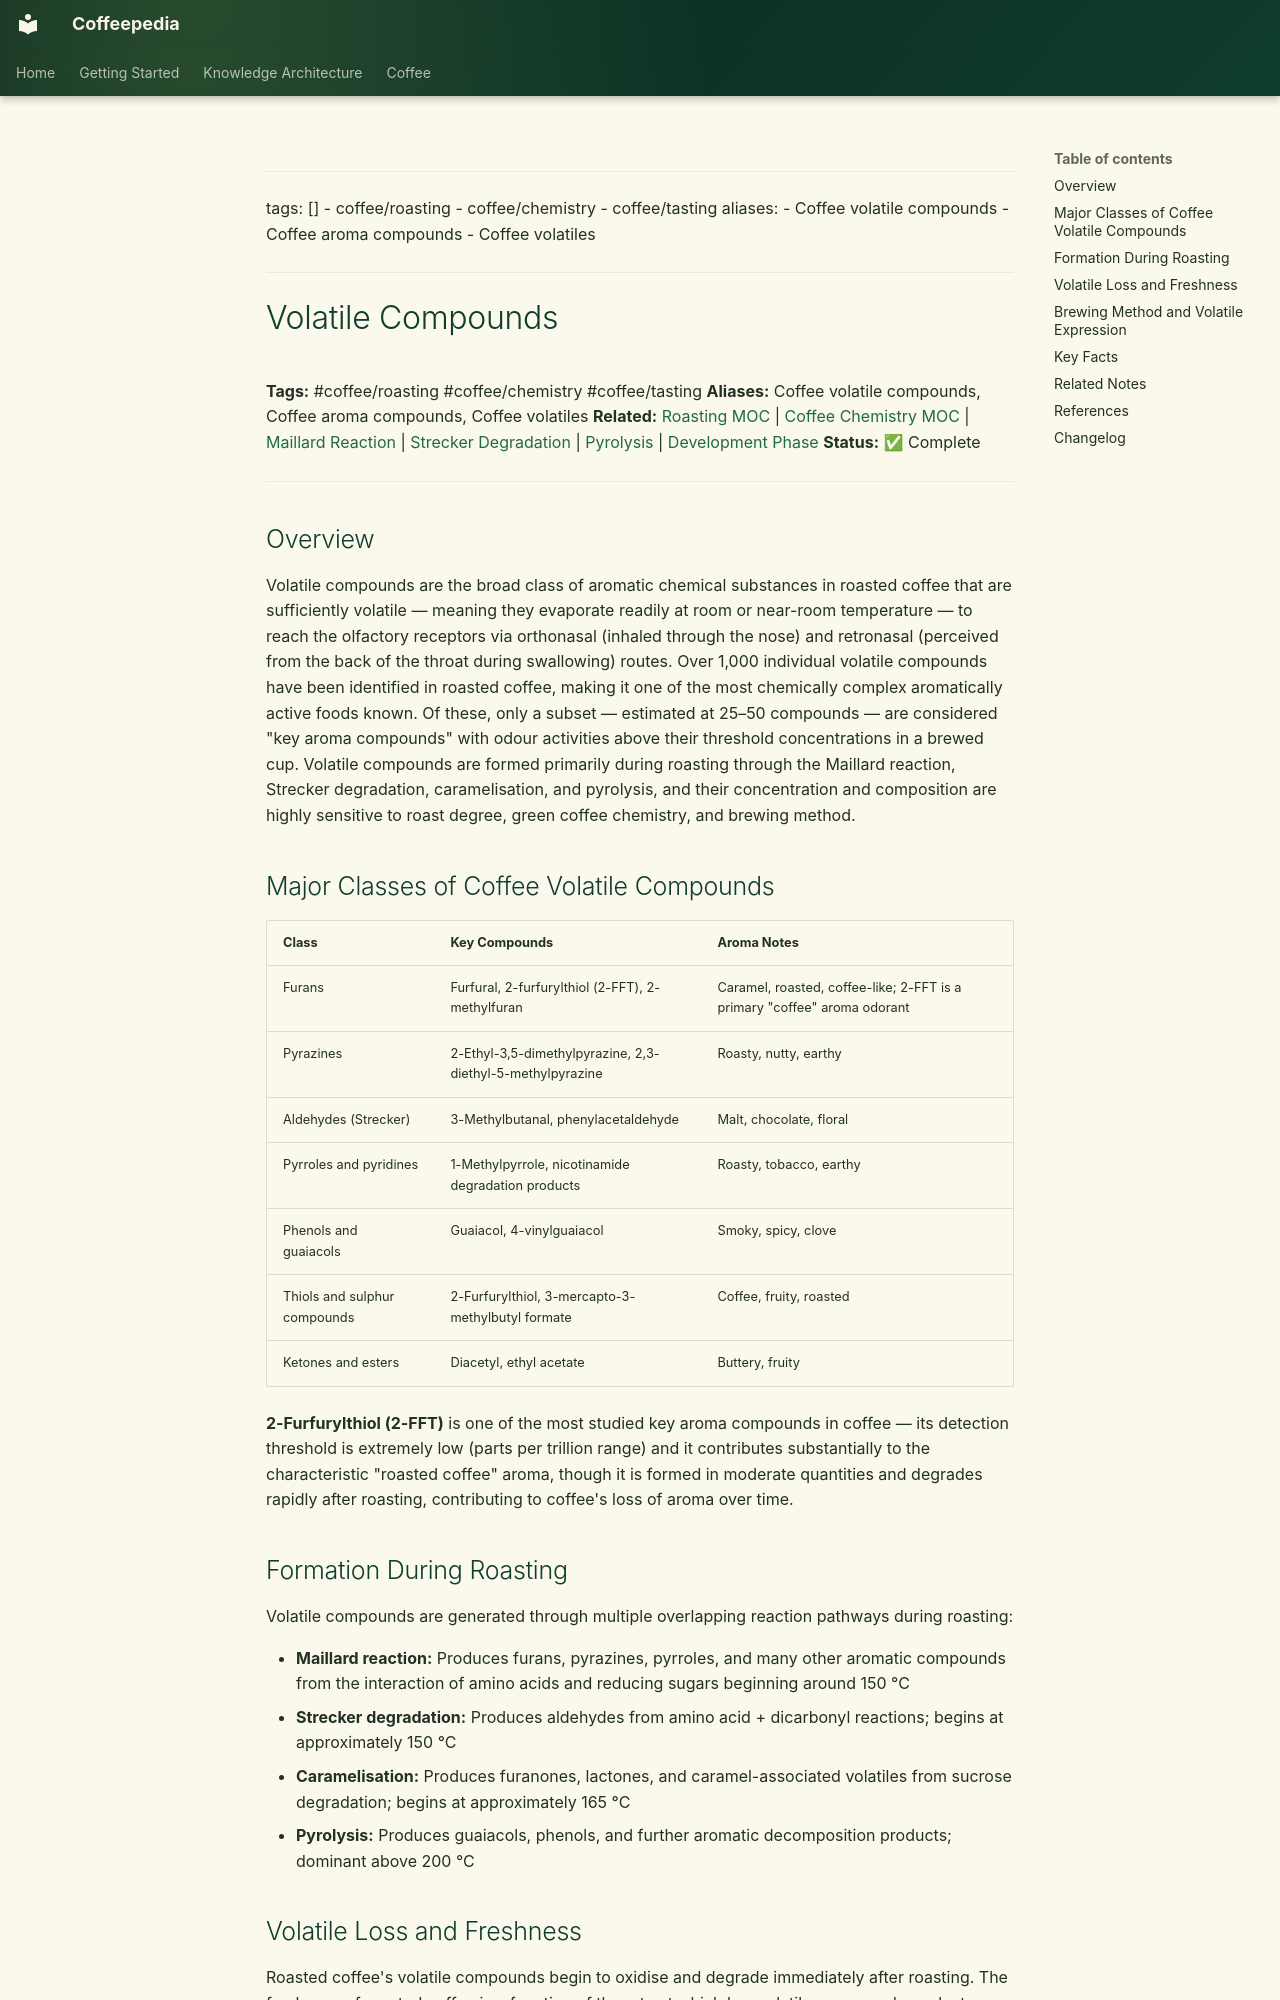

repository: Vauldt/all-about-coffee · page: coffee/coffee-roasting/volatile-compounds/index.html · generator: mkdocs

---
tags: []
  - coffee/roasting
  - coffee/chemistry
  - coffee/tasting
aliases:
  - Coffee volatile compounds
  - Coffee aroma compounds
  - Coffee volatiles
---

# Volatile Compounds

**Tags:** #coffee/roasting #coffee/chemistry #coffee/tasting
**Aliases:** Coffee volatile compounds, Coffee aroma compounds, Coffee volatiles
**Related:** [Roasting MOC](../maps-of-content/roasting-moc.md) | [Coffee Chemistry MOC](../maps-of-content/coffee-chemistry-moc.md) | [Maillard Reaction](maillard-reaction.md) | [Strecker Degradation](strecker-degradation.md) | [Pyrolysis](pyrolysis.md) | [Development Phase](development-phase.md)
**Status:** ✅ Complete

---

## Overview

Volatile compounds are the broad class of aromatic chemical substances in roasted coffee that are sufficiently volatile — meaning they evaporate readily at room or near-room temperature — to reach the olfactory receptors via orthonasal (inhaled through the nose) and retronasal (perceived from the back of the throat during swallowing) routes. Over 1,000 individual volatile compounds have been identified in roasted coffee, making it one of the most chemically complex aromatically active foods known. Of these, only a subset — estimated at 25–50 compounds — are considered "key aroma compounds" with odour activities above their threshold concentrations in a brewed cup. Volatile compounds are formed primarily during roasting through the Maillard reaction, Strecker degradation, caramelisation, and pyrolysis, and their concentration and composition are highly sensitive to roast degree, green coffee chemistry, and brewing method.

## Major Classes of Coffee Volatile Compounds

| Class | Key Compounds | Aroma Notes |
| :--- | :--- | :--- |
| Furans | Furfural, 2-furfurylthiol (2-FFT), 2-methylfuran | Caramel, roasted, coffee-like; 2-FFT is a primary "coffee" aroma odorant |
| Pyrazines | 2-Ethyl-3,5-dimethylpyrazine, 2,3-diethyl-5-methylpyrazine | Roasty, nutty, earthy |
| Aldehydes (Strecker) | 3-Methylbutanal, phenylacetaldehyde | Malt, chocolate, floral |
| Pyrroles and pyridines | 1-Methylpyrrole, nicotinamide degradation products | Roasty, tobacco, earthy |
| Phenols and guaiacols | Guaiacol, 4-vinylguaiacol | Smoky, spicy, clove |
| Thiols and sulphur compounds | 2-Furfurylthiol, 3-mercapto-3-methylbutyl formate | Coffee, fruity, roasted |
| Ketones and esters | Diacetyl, ethyl acetate | Buttery, fruity |

**2-Furfurylthiol (2-FFT)** is one of the most studied key aroma compounds in coffee — its detection threshold is extremely low (parts per trillion range) and it contributes substantially to the characteristic "roasted coffee" aroma, though it is formed in moderate quantities and degrades rapidly after roasting, contributing to coffee's loss of aroma over time.

## Formation During Roasting

Volatile compounds are generated through multiple overlapping reaction pathways during roasting:

- **Maillard reaction:** Produces furans, pyrazines, pyrroles, and many other aromatic compounds from the interaction of amino acids and reducing sugars beginning around 150 °C
- **Strecker degradation:** Produces aldehydes from amino acid + dicarbonyl reactions; begins at approximately 150 °C
- **Caramelisation:** Produces furanones, lactones, and caramel-associated volatiles from sucrose degradation; begins at approximately 165 °C
- **Pyrolysis:** Produces guaiacols, phenols, and further aromatic decomposition products; dominant above 200 °C
